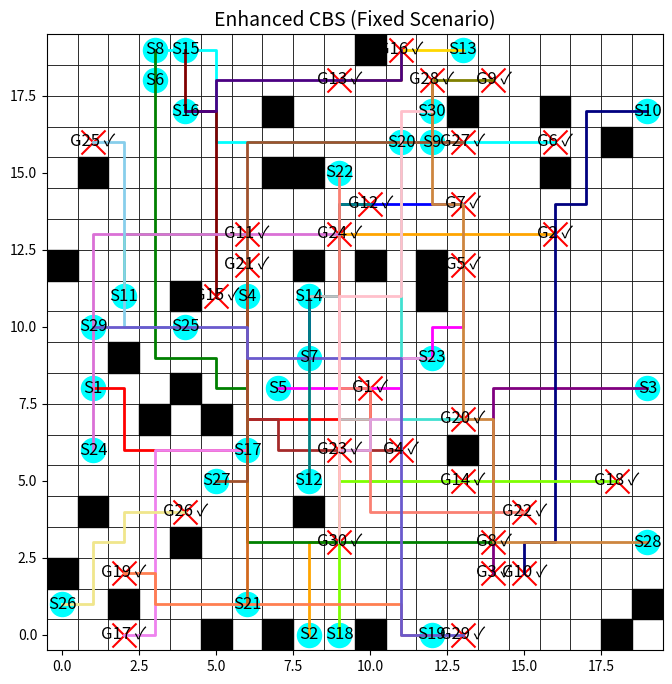

The matplotlib source for this figure:
import heapq
import time
import matplotlib.pyplot as plt
import matplotlib.patches as patches

# -------------------- Global Parameters --------------------
GRID_SIZE = 20  # Updated to 20 for the fixed scenario

# Global agent colors for consistent visualization
AGENT_COLORS = [
    "red", "orange", "purple", "brown", "magenta",
    "cyan", "blue", "green", "olive", "navy",
    "lime", "teal", "gold", "silver", "maroon",
    "indigo", "violet", "chartreuse", "coral", "turquoise",
    "chocolate", "salmon", "plum", "orchid", "skyblue",
    "khaki", "sienna", "peru", "slateblue", "pink"
]

# UI Constants
START_MARKER_SIZE = 300
GOAL_MARKER_SIZE = 300
LABEL_FONT_SIZE = 12
TITLE_FONT_SIZE = 14
PATH_LINE_WIDTH = 2

# Global counters and cache for Enhanced CBS
A_STAR_CALLS_ENHANCED = 0
GLOBAL_CACHE_ENHANCED = {}

# ===========================
#  COMMON FUNCTIONS
# ===========================
def heuristic(pos, goal):
    """Manhattan distance heuristic."""
    return abs(pos[0] - goal[0]) + abs(pos[1] - goal[1])

def get_neighbors(position):
    """Return valid neighbors (up, down, left, right)."""
    directions = [(-1, 0), (1, 0), (0, -1), (0, 1)]
    return [
        (position[0] + dx, position[1] + dy)
        for dx, dy in directions
        if 0 <= position[0] + dx < GRID_SIZE and 0 <= position[1] + dy < GRID_SIZE
    ]

def reconstruct_path(came_from, current):
    """Reconstruct the path from A*."""
    path = []
    while current in came_from:
        path.append(current)
        current = came_from[current]
    path.append(current)
    return path[::-1]

def detect_conflicts(paths):
    """
    Detect the first conflict among agents.
    Returns (agent1, agent2, position, time) or None if no conflict exists.
    """
    max_time = max(len(p) for p in paths) if paths else 0
    for t in range(max_time):
        pos_dict = {}
        for i, path in enumerate(paths):
            if t < len(path):
                pos = path[t]
                if pos in pos_dict:
                    return (pos_dict[pos], i, pos, t)
                pos_dict[pos] = i
    return None

def build_conflict_avoidance_table(paths):
    """
    Build a Conflict Avoidance Table (CAT): dict mapping time_step -> set of positions.
    """
    cat = {}
    if not paths:
        return cat
    max_len = max(len(p) for p in paths)
    for t in range(max_len):
        cat[t] = set()
        for path in paths:
            if t < len(path):
                cat[t].add(path[t])
    return cat

# ===========================
#  ENHANCED CBS ALGORITHM
# ===========================
def a_star_enhanced(start, goal, obstacles, constraints, cat, other_agent_paths):
    """
    A* search for Enhanced CBS.
    Uses hierarchical caching to store full paths and subpaths.
    """
    global A_STAR_CALLS_ENHANCED, GLOBAL_CACHE_ENHANCED
    key = (start, goal, tuple(sorted(obstacles)), tuple(sorted(constraints)))
    if key in GLOBAL_CACHE_ENHANCED:
        return GLOBAL_CACHE_ENHANCED[key]
    A_STAR_CALLS_ENHANCED += 1

    open_list = []
    start_f = heuristic(start, goal)
    heapq.heappush(open_list, (start_f, 0, start, 0))
    came_from = {}
    g_cost = {start: 0}
    closed_set = set()

    while open_list:
        f_val, curr_g, current, curr_collisions = heapq.heappop(open_list)
        if current == goal:
            full_path = reconstruct_path(came_from, current)
            # Cache full path and every subpath.
            for i in range(len(full_path)):
                sub_start = full_path[i]
                sub_key = (sub_start, goal, tuple(sorted(obstacles)), tuple(sorted(constraints)))
                GLOBAL_CACHE_ENHANCED[sub_key] = full_path[i:]
            GLOBAL_CACHE_ENHANCED[key] = full_path
            return full_path
        if current in closed_set:
            continue
        closed_set.add(current)
        next_g = curr_g + 1
        for neighbor in get_neighbors(current):
            if neighbor in obstacles:
                continue
            if any((cpos == neighbor and ctime == next_g) for (cpos, ctime) in constraints):
                continue
            next_collisions = curr_collisions
            if next_g in cat and neighbor in cat[next_g]:
                next_collisions += 1
            cost_so_far = next_g + next_collisions * 2
            f_new = cost_so_far + heuristic(neighbor, goal)
            if (neighbor not in g_cost) or (cost_so_far < g_cost[neighbor]):
                g_cost[neighbor] = cost_so_far
                came_from[neighbor] = current
                heapq.heappush(open_list, (f_new, next_g, neighbor, next_collisions))
    GLOBAL_CACHE_ENHANCED[key] = []
    return []

def count_conflicts(paths):
    """
    Count total number of conflicts across all agents' paths.
    For each time step, for any cell occupied by more than one agent, add (n-1) to the count.
    """
    total_conflicts = 0
    max_time = max(len(p) for p in paths) if paths else 0
    for t in range(max_time):
        pos_count = {}
        for p in paths:
            if t < len(p):
                pos = p[t]
                pos_count[pos] = pos_count.get(pos, 0) + 1
        for count in pos_count.values():
            if count > 1:
                total_conflicts += count - 1
    return total_conflicts

class CBSNode_Enhanced:
    """
    A node in the CBS tree for Enhanced CBS.
    Tie-breaking: primary key = sum of path lengths; secondary key = conflict count.
    """
    __slots__ = ['constraints', 'paths', 'cost', 'conflict_count']

    def __init__(self, constraints, paths):
        self.constraints = constraints  # dict: agent -> list of (pos, t)
        self.paths = paths              # list of agent paths
        self.cost = sum(len(p) for p in paths)
        self.conflict_count = count_conflicts(paths)

    def __lt__(self, other):
        if self.cost == other.cost:
            return self.conflict_count < other.conflict_count
        return self.cost < other.cost

def compute_paths_enhanced(agent_id, starts, goals, obstacles, constraints, solution_so_far):
    """
    Recompute path for one agent using the CAT.
    """
    other_paths = [p for i, p in enumerate(solution_so_far) if i != agent_id]
    cat = build_conflict_avoidance_table(other_paths)
    return a_star_enhanced(
        start=starts[agent_id],
        goal=goals[agent_id],
        obstacles=obstacles,
        constraints=constraints[agent_id],
        cat=cat,
        other_agent_paths=other_paths
    )

def cbs_enhanced(starts, goals, obstacles):
    """
    Enhanced CBS algorithm.
    """
    n_agents = len(starts)
    root_constraints = {i: [] for i in range(n_agents)}
    root_paths = []
    for i in range(n_agents):
        path_i = compute_paths_enhanced(i, starts, goals, obstacles, root_constraints, root_paths)
        root_paths.append(path_i)
    root_node = CBSNode_Enhanced(root_constraints, root_paths)
    open_list = []
    heapq.heappush(open_list, root_node)
    conflict_resolution_steps = 0
    start_time = time.time()
    last_update = time.time()

    while open_list:
        current_node = heapq.heappop(open_list)
        conflict = detect_conflicts(current_node.paths)
        if conflict is None:
            total_time = time.time() - start_time
            print(f"\n[Enhanced CBS] Finished: Total time: {total_time:.3f}s, Conflicts resolved: {conflict_resolution_steps}")
            return current_node.paths, conflict_resolution_steps, total_time
        conflict_resolution_steps += 1
        if time.time() - last_update >= 1:
            elapsed = time.time() - start_time
            print(f"[Enhanced CBS] Running... Elapsed: {elapsed:.2f}s, Conflicts resolved: {conflict_resolution_steps}")
            last_update = time.time()
        agent1, agent2, pos, t = conflict
        # Advanced tie-breaking
        if heuristic(pos, goals[agent1]) <= heuristic(pos, goals[agent2]):
            favored_agent, other_agent = agent1, agent2
        else:
            favored_agent, other_agent = agent2, agent1

        # Branch for the other agent:
        child_constraints1 = {a: list(c) for a, c in current_node.constraints.items()}
        child_constraints1[other_agent].append((pos, t))
        child_paths1 = current_node.paths[:]
        new_path_other = compute_paths_enhanced(other_agent, starts, goals, obstacles, child_constraints1, child_paths1)
        if new_path_other:
            child_paths1[other_agent] = new_path_other
            heapq.heappush(open_list, CBSNode_Enhanced(child_constraints1, child_paths1))

        # Branch for the favored agent:
        child_constraints2 = {a: list(c) for a, c in current_node.constraints.items()}
        child_constraints2[favored_agent].append((pos, t))
        child_paths2 = current_node.paths[:]
        new_path_favored = compute_paths_enhanced(favored_agent, starts, goals, obstacles, child_constraints2, child_paths2)
        if new_path_favored:
            child_paths2[favored_agent] = new_path_favored
            heapq.heappush(open_list, CBSNode_Enhanced(child_constraints2, child_paths2))
    total_time = time.time() - start_time
    print(f"[Enhanced CBS] No solution after {total_time:.2f}s, Conflicts resolved: {conflict_resolution_steps}")
    return [], conflict_resolution_steps, total_time

def visualize_solution_enhanced(ax, starts, goals, obstacles, solution, title="Enhanced CBS"):
    """
    Visualize the Enhanced CBS solution on the given Axes.
    """
    ax.set_xlim(-0.5, GRID_SIZE - 0.5)
    ax.set_ylim(-0.5, GRID_SIZE - 0.5)
    ax.set_aspect('equal')
    ax.set_title(title, fontsize=TITLE_FONT_SIZE)
    for x in range(GRID_SIZE):
        for y in range(GRID_SIZE):
            rect = patches.Rectangle((x - 0.5, y - 0.5), 1, 1,
                                     edgecolor="black", facecolor="white", lw=0.5)
            ax.add_patch(rect)
    for (ox, oy) in obstacles:
        rect = patches.Rectangle((ox - 0.5, oy - 0.5), 1, 1, color="black")
        ax.add_patch(rect)
    for i, (s, g) in enumerate(zip(starts, goals)):
        ax.scatter(s[0], s[1], c="cyan", marker="o", s=START_MARKER_SIZE)
        ax.text(s[0], s[1], f"S{i+1}", color="black", ha="center", va="center", fontsize=LABEL_FONT_SIZE)
        ax.scatter(g[0], g[1], c="red", marker="x", s=GOAL_MARKER_SIZE)
        sol = solution[i] if i < len(solution) else []
        label = f"G{i+1} ✓" if sol and sol[-1] == g else f"G{i+1} x"
        ax.text(g[0], g[1], label, color="black", ha="center", va="center", fontsize=LABEL_FONT_SIZE)
        if sol:
            xs = [p[0] for p in sol]
            ys = [p[1] for p in sol]
            ax.plot(xs, ys, color=AGENT_COLORS[i % len(AGENT_COLORS)], linewidth=PATH_LINE_WIDTH)

# ===========================
#  MAIN CODE (Fixed Scenario)
# ===========================
if __name__ == "__main__":
    # Fixed scenario: predetermined starts, goals, and obstacles.
    starts = [
        (1, 8), (8, 0), (19, 8), (6, 11), (7, 8),
        (3, 18), (8, 9), (3, 19), (12, 16), (19, 17),
        (2, 11), (8, 5), (13, 19), (8, 11), (4, 19),
        (4, 17), (6, 6), (9, 0), (12, 0), (11, 16),
        (6, 1), (9, 15), (12, 9), (1, 6), (4, 10),
        (0, 1), (5, 5), (19, 3), (1, 10), (12, 17)
    ]

    goals = [
        (10, 8), (16, 13), (14, 2), (11, 6), (13, 12),
        (16, 16), (13, 14), (14, 3), (14, 18), (15, 2),
        (6, 13), (10, 14), (9, 18), (13, 5), (5, 11),
        (11, 19), (2, 0), (18, 5), (2, 2), (13, 7),
        (6, 12), (15, 4), (9, 6), (9, 13), (1, 16),
        (4, 4), (13, 16), (12, 18), (13, 0), (9, 3)
    ]

    obstacles = [
        (0, 2), (0, 12), (1, 4), (1, 15), (2, 1),
        (2, 9), (3, 7), (4, 3), (4, 8), (4, 11),
        (5, 0), (5, 7), (7, 0), (7, 15), (7, 17),
        (8, 4), (8, 12), (8, 15), (10, 0), (10, 12),
        (10, 19), (12, 11), (12, 12), (13, 6), (13, 17),
        (16, 15), (16, 17), (18, 0), (18, 16), (19, 1)
    ]

    # --- Run Enhanced CBS ---
    A_STAR_CALLS_ENHANCED = 0
    GLOBAL_CACHE_ENHANCED = {}
    print("Running Enhanced CBS (Fixed Scenario)...")
    start_time_enhanced = time.time()
    sol_enhanced, conflicts_enhanced, runtime_enhanced = cbs_enhanced(starts, goals, obstacles)
    runtime_enhanced = time.time() - start_time_enhanced
    solved_enhanced = sum(1 for path, goal in zip(sol_enhanced, goals) if path and path[-1] == goal)
    avg_len_enhanced = sum(len(path) for path in sol_enhanced) / len(sol_enhanced) if sol_enhanced else 0
    print("\n[Enhanced CBS] Results:")
    print(f"  Agents solved: {solved_enhanced}/{len(starts)}")
    print(f"  Runtime: {runtime_enhanced:.4f}s, Conflicts resolved: {conflicts_enhanced}")
    print(f"  Average Path Length: {avg_len_enhanced:.2f}")
    print(f"  A* Calls (Enhanced): {A_STAR_CALLS_ENHANCED}")

    # --- Visualization ---
    fig, ax = plt.subplots(figsize=(8, 8))
    visualize_solution_enhanced(ax, starts, goals, obstacles, sol_enhanced, title="Enhanced CBS (Fixed Scenario)")
    plt.show()
